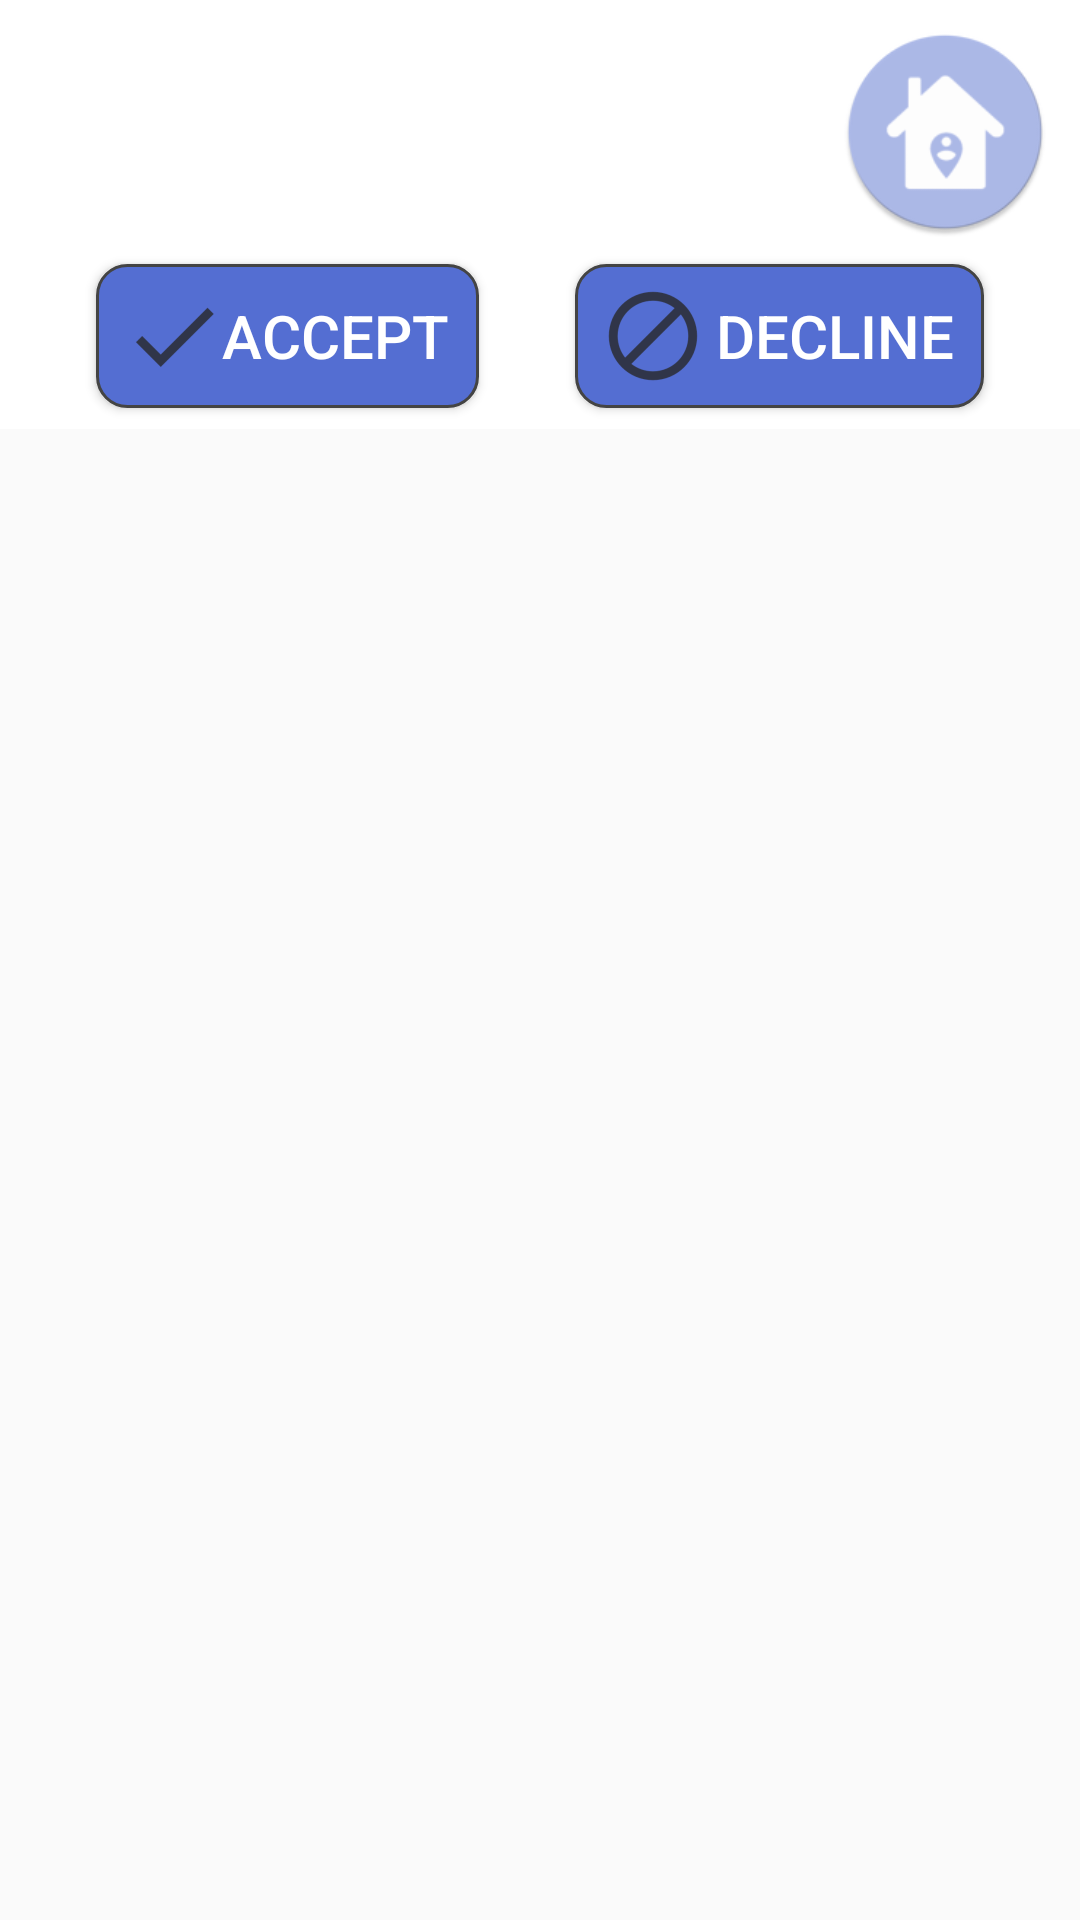

Reconstruct the res/layout file that produces this screen, plus the resources it refers to.
<!-- AndroidManifest.xml: application theme AppTheme -->
<!-- res/layout/request_block.xml -->
<?xml version="1.0" encoding="utf-8"?>
<android.support.constraint.ConstraintLayout xmlns:android="http://schemas.android.com/apk/res/android"
    xmlns:tools="http://schemas.android.com/tools"
    android:layout_width="match_parent"
    android:layout_height="match_parent"
    xmlns:app="http://schemas.android.com/apk/res-auto">

    <TextView
        android:id="@+id/usernameRequest"
        android:textColor="@color/green"
        android:textAlignment="textStart"
        android:layout_width="0sp"
        android:layout_height="wrap_content"
        android:layout_marginTop="5sp"
        android:paddingLeft="10sp"
        android:paddingRight="10sp"
        app:layout_constraintStart_toStartOf="parent"
        app:layout_constraintEnd_toStartOf="@id/userRequestImage"
        android:background="@android:color/white"
        android:textStyle="bold"
        android:textSize="20sp"/>

    <TextView
        android:id="@+id/contactEmailRequest"
        android:layout_width="0sp"
        android:layout_height="61dp"
        android:layout_alignParentStart="true"
        android:background="@android:color/white"
        android:paddingLeft="10sp"
        android:paddingRight="10sp"
        android:paddingTop="10sp"
        android:textColor="@android:color/black"
        android:textSize="20sp"
        app:layout_constraintEnd_toStartOf="@id/userRequestImage"
        app:layout_constraintStart_toStartOf="parent"
        app:layout_constraintTop_toBottomOf="@id/usernameRequest" />

    <TextView
        android:id="@+id/spacingRequest"
        android:layout_width="0sp"
        android:layout_height="0sp"
        android:layout_alignParentStart="true"
        android:background="@android:color/white"
        app:layout_constraintStart_toEndOf="@id/usernameRequest"
        app:layout_constraintEnd_toEndOf="parent"
        app:layout_constraintTop_toTopOf="@id/usernameRequest"
        app:layout_constraintBottom_toBottomOf="@id/contactEmailRequest"/>

    <TextView
        android:id="@+id/spacingRequest2"
        android:layout_width="0sp"
        android:layout_height="0sp"
        android:layout_alignParentStart="true"
        android:background="@android:color/white"
        app:layout_constraintStart_toStartOf="parent"
        app:layout_constraintEnd_toEndOf="parent"
        app:layout_constraintTop_toBottomOf="@id/contactEmailRequest"
        app:layout_constraintBottom_toBottomOf="@id/declineButton"/>

    <TextView
        android:id="@+id/spacing3"
        android:layout_width="0sp"
        android:layout_height="wrap_content"
        android:paddingLeft="10sp"
        android:paddingRight="10sp"
        app:layout_constraintStart_toStartOf="parent"
        app:layout_constraintEnd_toEndOf="parent"
        android:background="@android:color/white"
        android:textSize="5sp"
        app:layout_constraintTop_toBottomOf="@id/declineButton"/>

    <Button
        android:id="@+id/declineButton"
        android:text="@string/decline"
        android:textColor="@android:color/white"
        android:layout_width="wrap_content"
        android:layout_height="wrap_content"
        android:paddingLeft="10sp"
        android:paddingRight="10sp"
        android:layout_marginBottom="10sp"
        android:background="@drawable/round_button_accented"
        android:drawableLeft="@drawable/ic_decline"
        android:drawablePadding="5dp"
        app:layout_constraintEnd_toEndOf="parent"
        app:layout_constraintTop_toBottomOf="@id/contactEmailRequest"
        app:layout_constraintStart_toEndOf="@id/acceptButton"
        android:textSize="20sp" />

    <Button
        android:id="@+id/acceptButton"
        android:layout_width="wrap_content"
        android:layout_height="wrap_content"
        android:paddingLeft="10sp"
        android:paddingRight="10sp"
        android:layout_marginBottom="10sp"
        android:text="@string/accept"
        android:textColor="@android:color/white"
        android:textSize="20sp"
        android:background="@drawable/round_button_accented"
        android:drawableLeft="@drawable/ic_accept"
        app:layout_constraintStart_toStartOf="parent"
        app:layout_constraintEnd_toStartOf="@id/declineButton"
        app:layout_constraintTop_toBottomOf="@id/contactEmailRequest" />

    <ImageView
        android:id="@+id/userRequestImage"
        android:layout_width="70sp"
        android:layout_height="70sp"
        android:layout_marginStart="10sp"
        android:layout_marginEnd="10sp"
        android:layout_marginTop="10sp"
        android:layout_marginBottom="10sp"
        app:srcCompat="@mipmap/ic_launcher_round"
        android:scaleType="centerCrop"
        android:adjustViewBounds="true"
        app:layout_constraintTop_toTopOf="@id/usernameRequest"
        app:layout_constraintBottom_toBottomOf="@id/contactEmailRequest"
        app:layout_constraintEnd_toEndOf="parent"/>



</android.support.constraint.ConstraintLayout>
<!-- resources referenced by this layout -->
<resources>
  <color name="green">#6ad66b</color>
  <!-- drawable ic_accept: png bitmap (drawable-hdpi, 339 bytes) -->
  <!-- drawable ic_decline: png bitmap (drawable-hdpi, 1083 bytes) -->
  <!-- drawable round_button_accented (drawable) -->
  <?xml version="1.0" encoding="utf-8"?>
  <shape xmlns:android="http://schemas.android.com/apk/res/android"
      android:shape="rectangle">
  
      <solid android:color="@color/colorAccent"/>
      <corners android:radius="10dp"/>
      <stroke android:width="3px" android:color="@color/button_outline" />
  
  </shape>
  <!-- mipmap ic_launcher_round: png bitmap (mipmap-hdpi, 3443 bytes) -->
  <string name="accept">Accept</string>
  <string name="decline">Decline</string>
  <style name="AppTheme" parent="Base.Theme.AppCompat.Light.DarkActionBar">
          
          <item name="colorPrimary">@color/colorPrimary</item>
          <item name="colorPrimaryDark">@color/colorPrimaryDark</item>
          <item name="colorAccent">@color/colorAccent</item>
          <item name="titleTextColor">@android:color/white</item>
          <item name="textInputStyle">@style/Widget.Design.TextInputLayout</item>
      </style>
  <color name="colorAccent">#546ed2</color>
  <color name="button_outline">#444444</color>
  <color name="colorPrimary">#acb9e8</color>
  <color name="colorPrimaryDark">#6f85d8</color>
</resources>
